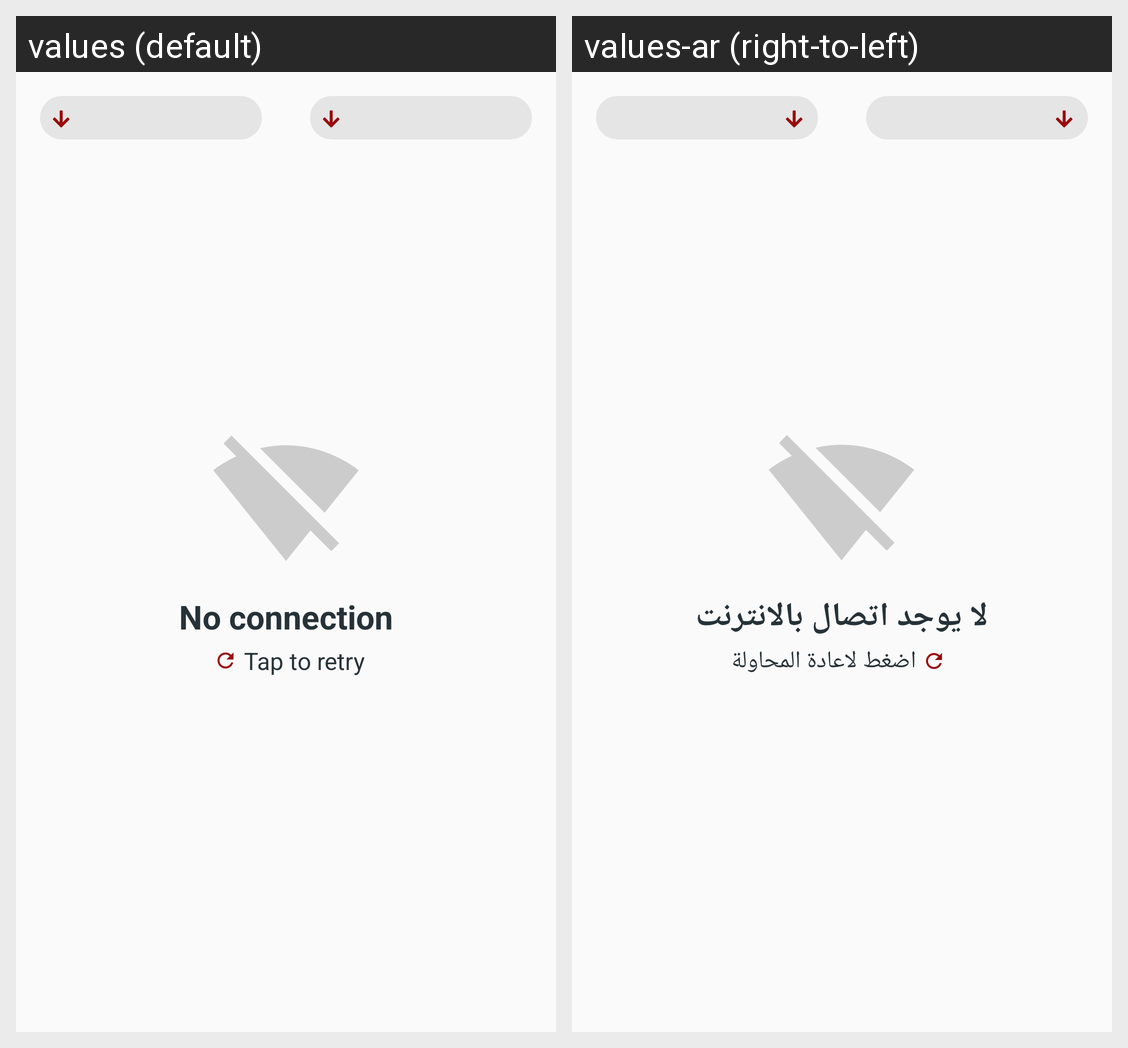

Here is an Android app screen in its default locale and in the app's own translations. Write out the translated-string differences for the strings that appear on this screen.
Android screen res/layout/fragment_home_donation.xml rendered under 2 locales, left to right: values (default), values-ar (right-to-left). Device: Nexus 5 (rendered at 1080×1920; each locale shown at half size, 540×960, under a caption strip naming it); theme AppTheme.
Strings drawn on this screen, with the default value and each locale's value (text and hints the layout hard-codes, and strings that could not be matched under every locale, appear in the picture but are not listed):

no_connection
  values: No connection
  values-ar: لا يوجد اتصال بالانترنت

tap_to_retry
  values: Tap to retry
  values-ar: اضغط لاعادة المحاولة
